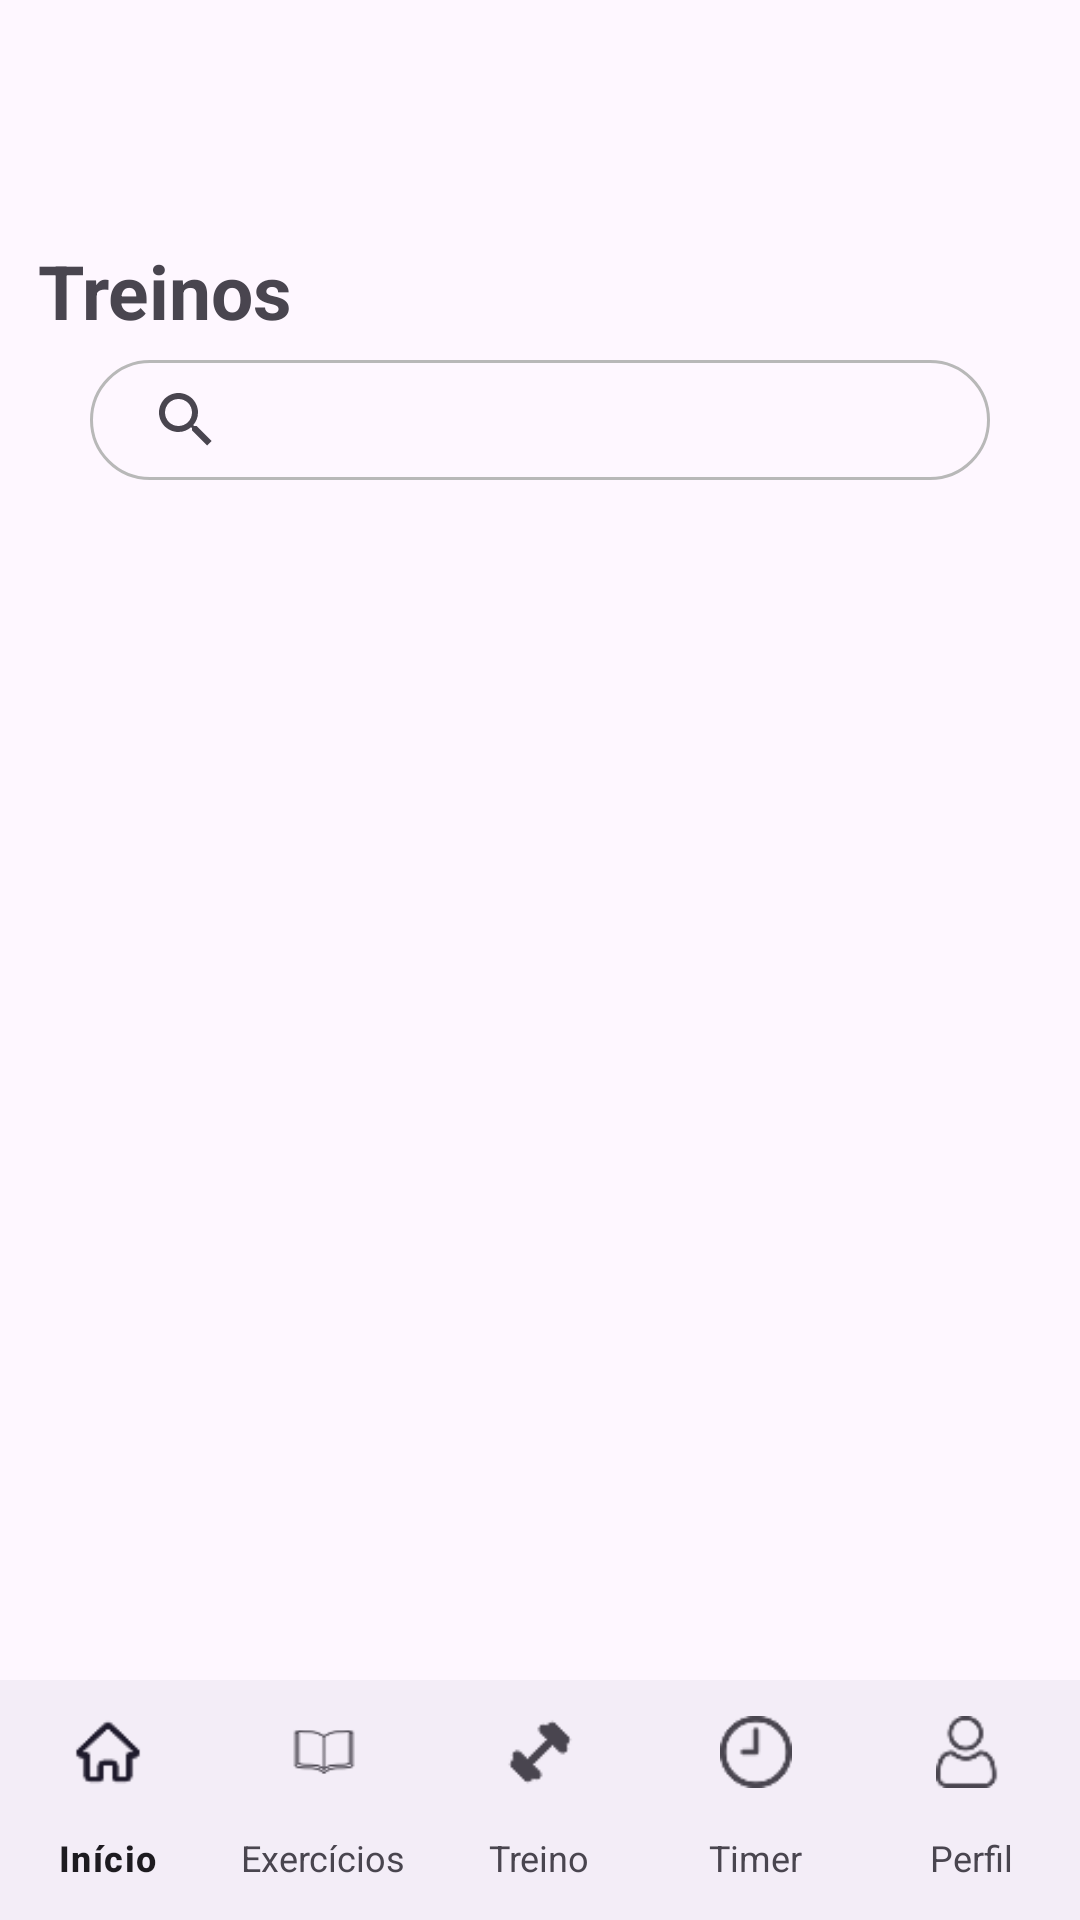

Here is an Android app screen rendered from its layout file. Give the layout XML and the strings, colors and styles it references.
<!-- AndroidManifest.xml: application theme Theme.Projeto -->
<!-- res/layout/activity_exercicios.xml -->
<?xml version="1.0" encoding="utf-8"?>
<androidx.constraintlayout.widget.ConstraintLayout xmlns:android="http://schemas.android.com/apk/res/android"
    xmlns:app="http://schemas.android.com/apk/res-auto"
    xmlns:tools="http://schemas.android.com/tools"
    android:layout_width="match_parent"
    android:layout_height="match_parent"
    tools:context=".ExerciciosActivity">

    <TextView
        android:layout_width="wrap_content"
        android:layout_height="wrap_content"
        android:text="Treinos"
        android:textSize="25sp"
        android:textStyle="bold"
        app:layout_constraintTop_toTopOf="parent"
        app:layout_constraintStart_toStartOf="parent"
        app:layout_constraintEnd_toEndOf="parent"
        android:layout_marginTop="80dp"
        android:layout_marginRight="250dp"/>


    <SearchView
        android:id="@+id/searchView"
        android:layout_width="300dp"
        android:layout_height="40dp"
        android:layout_marginTop="120dp"
        android:hint="Pesquisar"
        android:background="@drawable/border"
        app:layout_constraintStart_toStartOf="parent"
        app:layout_constraintEnd_toEndOf="parent"
        app:layout_constraintTop_toTopOf="parent"/>


    <ListView
        android:id="@+id/lista_exercicios"
        android:layout_width="300dp"
        android:layout_height="510dp"
        android:layout_marginTop="180dp"
        android:gravity="center_vertical"
        app:layout_constraintStart_toStartOf="parent"
        app:layout_constraintEnd_toEndOf="parent"
        app:layout_constraintTop_toTopOf="parent"/>


    
    <com.google.android.material.bottomnavigation.BottomNavigationView
        app:labelVisibilityMode="labeled"
        android:id="@+id/bottom_navigation"
        android:layout_width="match_parent"
        android:layout_height="wrap_content"
        app:menu="@menu/main_menu"
        app:itemTextAppearanceInactive="@style/Theme.MenuTextStyle"
        app:layout_constraintBottom_toBottomOf="parent"
        app:layout_constraintEnd_toEndOf="parent"
        app:layout_constraintStart_toStartOf="parent"
        app:layout_constraintTop_toTopOf="parent"
        app:layout_constraintVertical_bias="1"
        />


</androidx.constraintlayout.widget.ConstraintLayout>
<!-- resources referenced by this layout -->
<resources>
  <!-- drawable border (drawable) -->
  <?xml version="1.0" encoding="utf-8"?>
  <shape xmlns:android="http://schemas.android.com/apk/res/android" android:shape="rectangle">
  
      <stroke android:width="1dp" android:color="#b8b8b8"/> 
      <corners android:radius="20dp"/> 
      <padding android:left="8dp" android:top="8dp" android:right="8dp" android:bottom="8dp"/>
  </shape>
  <style name="Theme.MenuTextStyle" parent="MenuTextStyle" />
  <style name="Theme.Projeto" parent="Base.Theme.Projeto" />
  <style name="MenuTextStyle" parent="Theme.Material3.DayNight.NoActionBar">
          <item name="android:textSize">12sp</item>
          <item name="android:textColor">#FFFFFF</item>]
          <item name="android:layout_margin">5dp</item>
      </style>
  <style name="Base.Theme.Projeto" parent="Theme.Material3.DayNight.NoActionBar">
          
          
      </style>
</resources>
